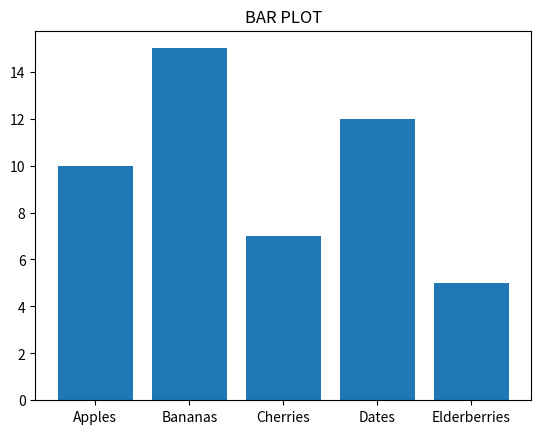

The matplotlib source for this figure:
import matplotlib.pyplot as plt
import numpy as np

# Exercise 03: Bar Plot
categories = ['Apples', 'Bananas', 'Cherries', 'Dates', 'Elderberries']
values = [10, 15, 7, 12, 5]
plt.title("BAR PLOT")
plt.bar(categories, values,)
plt.show()